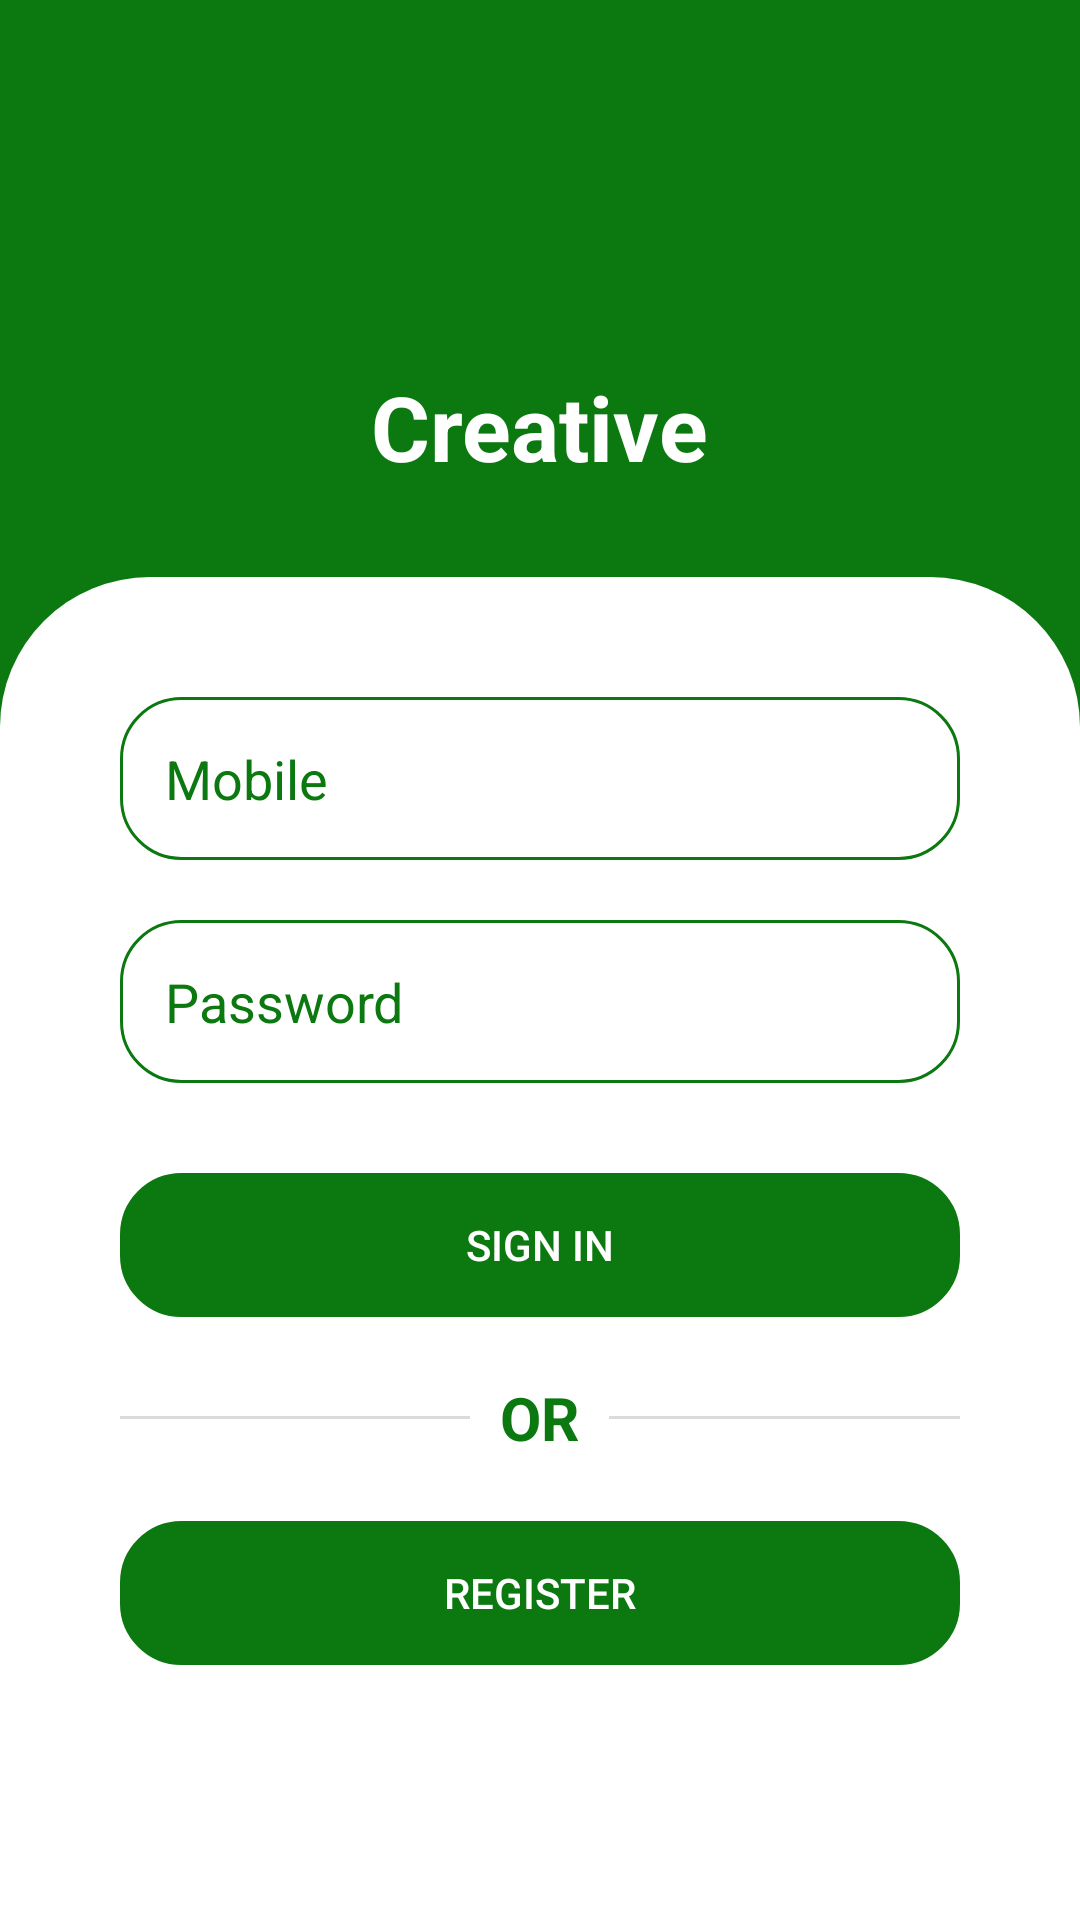

Here is an Android app screen rendered from its layout file. Give the layout XML and the strings, colors and styles it references.
<!-- AndroidManifest.xml: activity theme Theme.CreativeApp.NoActionBar -->
<!-- res/layout/fragment_login.xml -->
<?xml version="1.0" encoding="utf-8"?>
<LinearLayout xmlns:android="http://schemas.android.com/apk/res/android"
    xmlns:app="http://schemas.android.com/apk/res-auto"
    xmlns:tools="http://schemas.android.com/tools"
    android:id="@+id/container"
    android:layout_width="match_parent"
    android:layout_height="match_parent"
    android:paddingTop="@dimen/activity_vertical_margin"
    android:orientation="vertical"
    android:background="@color/app_theme_color">
    <LinearLayout
        android:layout_width="match_parent"
        android:layout_height="match_parent"
        android:orientation="vertical"
        >
        <TextView
            android:layout_width="wrap_content"
            android:layout_height="wrap_content"
            android:layout_gravity="center_horizontal"
            android:padding="@dimen/margin_10"
            android:textSize="@dimen/text_size_30"
            android:textColor="@color/white"
            android:textStyle="bold"
            android:layout_marginTop="96dp"
            android:text="@string/creative">
        </TextView>
        <LinearLayout
            android:layout_marginTop="@dimen/margin_20"
            android:layout_width="match_parent"
            android:layout_height="match_parent"
            android:orientation="vertical"
            android:paddingStart="40dp"
            android:paddingTop="40dp"
            android:background="@drawable/top_rounded_corner_bg"
            android:paddingEnd="40dp">



            <EditText
                android:id="@+id/username"
                android:layout_width="match_parent"
                android:layout_height="wrap_content"
                android:hint="@string/mobile"


                android:inputType="phone"
                android:padding="@dimen/margin_15"
                android:textColor="@color/app_theme_color"
                android:textColorHint="@color/app_theme_color"
                android:background="@drawable/rounded_corner_bg"/>

            <EditText
                android:id="@+id/password"
                android:layout_width="match_parent"
                android:layout_height="wrap_content"
                android:layout_marginTop="@dimen/margin_20"
                android:hint="@string/prompt_password"
                android:imeActionLabel="@string/action_sign_in_short"
                android:imeOptions="actionDone"
                android:inputType="textPassword"
                android:textColorHint="@color/app_theme_color"
                android:selectAllOnFocus="true"
                android:textColor="@color/app_theme_color"
                android:padding="@dimen/margin_15"
                android:background="@drawable/rounded_corner_bg"/>

            <androidx.appcompat.widget.AppCompatButton
                android:id="@+id/login"
                android:layout_width="match_parent"
                android:layout_height="wrap_content"
                android:layout_gravity="start"
                android:layout_marginTop="30dp"
                android:enabled="false"
                android:textColor="@color/white"
                android:background="@drawable/rounded_solid_bg"
                android:text="@string/sign_in" />
            <RelativeLayout
                android:layout_width="match_parent"
                android:layout_height="wrap_content"
                android:layout_marginTop="@dimen/margin_10"
                android:layout_marginBottom="@dimen/margin_10">
                <View
                    android:layout_toLeftOf="@+id/id_or_"
                    android:layout_alignParentStart="true"
                    android:layout_width="wrap_content"
                    android:layout_height="1dp"
                    android:background="@color/line_color"
                    android:layout_centerVertical="true"
                    android:layout_alignParentLeft="true">

                </View>

                <TextView
                    android:id="@+id/id_or_"
                    android:layout_width="wrap_content"
                    android:layout_height="wrap_content"
                    android:layout_centerHorizontal="true"
                    android:padding="@dimen/margin_10"
                    android:textColor="@color/app_theme_color"
                    android:textStyle="bold"
                    android:textSize="@dimen/text_size_20"
                    android:text="@string/or_">
                </TextView>
                <View
                    android:layout_width="wrap_content"
                    android:layout_height="1dp"
                    android:layout_toRightOf="@+id/id_or_"
                    android:background="@color/line_color"
                    android:layout_centerVertical="true">

                </View>
            </RelativeLayout>
            <androidx.appcompat.widget.AppCompatButton
                android:id="@+id/register"
                android:layout_width="match_parent"
                android:layout_height="wrap_content"
                android:layout_gravity="start"
                android:layout_marginTop="1dp"
                android:layout_marginBottom="64dp"
                android:enabled="false"
                android:textColor="@color/white"
                android:background="@drawable/rounded_solid_bg"
                android:text="@string/register" />
        </LinearLayout>

    </LinearLayout>


    <ProgressBar
        android:id="@+id/loading"
        android:layout_width="wrap_content"
        android:layout_height="wrap_content"
        android:layout_gravity="center"
        android:layout_marginStart="32dp"
        android:layout_marginTop="64dp"
        android:layout_marginEnd="32dp"
        android:layout_marginBottom="64dp"
        android:visibility="gone" />

</LinearLayout>
<!-- resources referenced by this layout -->
<resources>
  <color name="app_theme_color">#0B7810</color>
  <color name="line_color">#D9DBDC</color>
  <color name="white">#FFFFFFFF</color>
  <dimen name="activity_vertical_margin">16dp</dimen>
  <dimen name="margin_10">10dp</dimen>
  <dimen name="margin_15">15dp</dimen>
  <dimen name="margin_20">20dp</dimen>
  <dimen name="text_size_20">20sp</dimen>
  <dimen name="text_size_30">30sp</dimen>
  <!-- drawable rounded_corner_bg (drawable-v24) -->
  <?xml version="1.0" encoding="utf-8"?>
  <shape xmlns:android="http://schemas.android.com/apk/res/android">
      <solid android:color="@color/white"/>
      <corners android:radius="20dp"  />
      <stroke
          android:width="1dp"
          android:color="@color/app_theme_color"/>
  
  </shape>
  <!-- drawable rounded_solid_bg (drawable-v24) -->
  <?xml version="1.0" encoding="utf-8"?>
  <shape xmlns:android="http://schemas.android.com/apk/res/android">
      <solid android:color="@color/app_theme_color"/>
      <corners android:radius="20dp"  />
      <stroke
          android:width="1dp"
          android:color="@color/app_theme_color"/>
  
  </shape>
  <!-- drawable top_rounded_corner_bg (drawable-v24) -->
  <?xml version="1.0" encoding="utf-8"?>
  <shape xmlns:android="http://schemas.android.com/apk/res/android">
      <solid android:color="@color/white"/>
      <corners android:radius="0dp"
          android:topRightRadius="50dp"
          android:topLeftRadius="50dp"
          android:bottomRightRadius="0dp" />
  </shape>
  <string name="action_sign_in_short">Sign in</string>
  <string name="creative">Creative</string>
  <string name="mobile">"Mobile"</string>
  <string name="or_">OR</string>
  <string name="prompt_password">Password</string>
  <string name="register">Register"</string>
  <string name="sign_in">Sign In"</string>
  <style name="Theme.CreativeApp.NoActionBar">
          <item name="windowActionBar">false</item>
          <item name="windowNoTitle">true</item>
      </style>
</resources>
